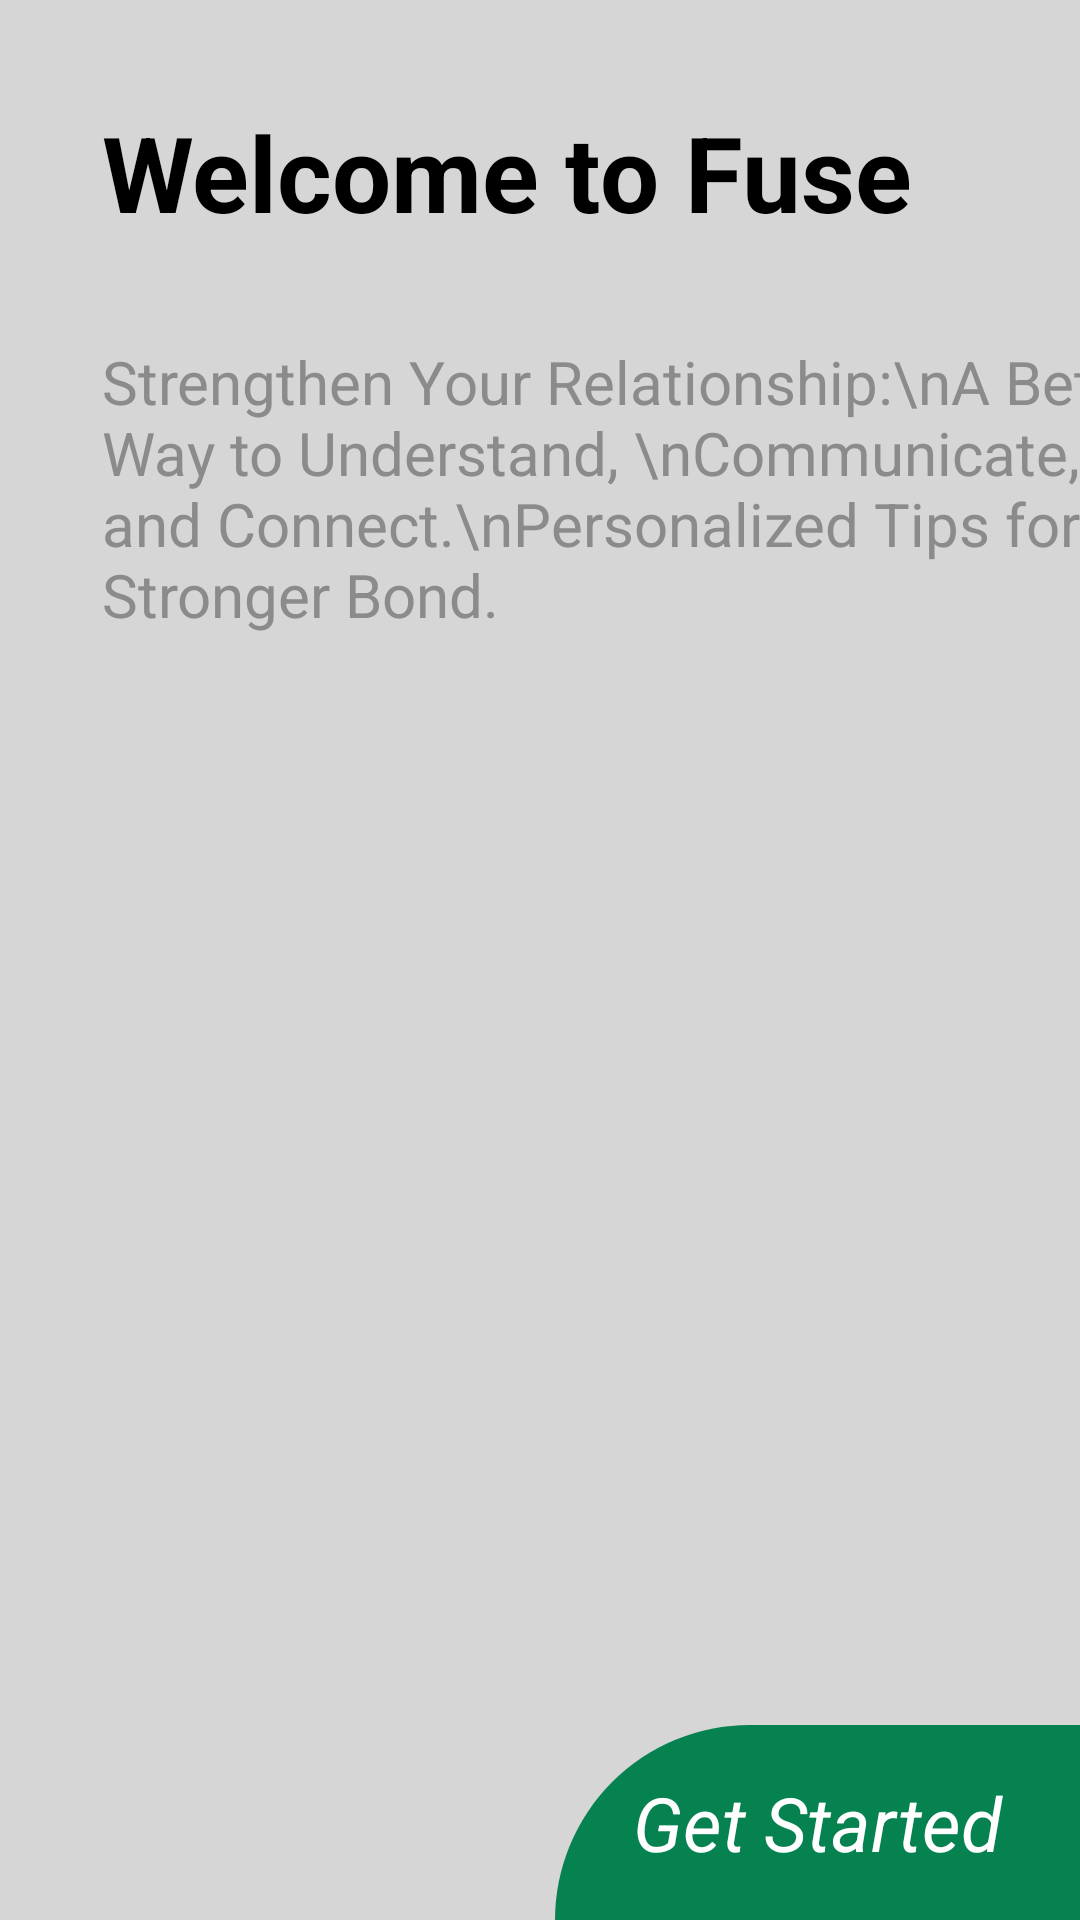

Layout XML and referenced resources for this Android screen:
<!-- AndroidManifest.xml: application theme Theme.FuseApp -->
<!-- res/layout/activity_intro.xml -->
<?xml version="1.0" encoding="utf-8"?>
<androidx.constraintlayout.widget.ConstraintLayout xmlns:android="http://schemas.android.com/apk/res/android"
    xmlns:app="http://schemas.android.com/apk/res-auto"
    xmlns:tools="http://schemas.android.com/tools"
    android:layout_width="match_parent"
    android:layout_height="match_parent"
    android:background="#D7D6D7">

    <ImageView
        android:id="@+id/imageView"
        android:layout_width="wrap_content"
        android:layout_height="wrap_content"
        android:layout_marginTop="34dp"
        app:layout_constraintEnd_toEndOf="parent"
        app:layout_constraintStart_toStartOf="parent"
        app:layout_constraintTop_toTopOf="parent"
        app:srcCompat="@drawable/girl" />

    <ImageView
        android:id="@+id/imageView5"
        android:layout_width="wrap_content"
        android:layout_height="wrap_content"
        android:scaleType="centerCrop"
        app:layout_constraintBottom_toBottomOf="parent"
        app:layout_constraintEnd_toEndOf="parent"
        app:layout_constraintHorizontal_bias="0.0"
        app:layout_constraintStart_toStartOf="parent"
        app:srcCompat="@drawable/bottom_white" />

    <TextView
        android:id="@+id/textView"
        android:layout_width="wrap_content"
        android:layout_height="wrap_content"
        android:layout_marginStart="34sp"
        android:text="Welcome to Fuse"
        android:textColor="#000000"
        android:textSize="35dp"
        android:textStyle="bold"
        app:layout_constraintStart_toStartOf="parent"
        app:layout_constraintTop_toBottomOf="@+id/imageView" />

    <TextView
        android:id="@+id/textView2"
        android:layout_width="wrap_content"
        android:layout_height="wrap_content"
        android:layout_marginTop="33dp"
        android:text="Strengthen Your Relationship:\nA Better Way to Understand, \nCommunicate, and Connect.\nPersonalized Tips for a Stronger Bond."
        android:textColor="#8b8b8b"
        android:textSize="20sp"
        app:layout_constraintStart_toStartOf="@+id/textView"
        app:layout_constraintTop_toBottomOf="@+id/textView" />

    <TextView
        android:id="@+id/button"
        android:layout_width="175dp"
        android:layout_height="65dp"
        android:gravity="center"
        android:textColor="#ffffff"
        android:textStyle="italic"
        android:textSize="25sp"
        android:text="Get Started"
        android:background="@drawable/background_button_intro"
        app:layout_constraintBottom_toBottomOf="parent"
        app:layout_constraintEnd_toEndOf="parent" />


</androidx.constraintlayout.widget.ConstraintLayout>
<!-- resources referenced by this layout -->
<resources>
  <!-- drawable background_button_intro (drawable) -->
  <?xml version="1.0" encoding="utf-8"?>
  <selector xmlns:android="http://schemas.android.com/apk/res/android">
  <item>
      <shape android:shape="rectangle">
          <corners android:topLeftRadius='100dp'/>
          <solid android:color="@color/green"/>
      </shape>
  </item>
  </selector>
  <style name="Theme.FuseApp" parent="Theme.MaterialComponents.DayNight.DarkActionBar">
          
          <item name="colorPrimary">@color/purple_500</item>
          <item name="colorPrimaryVariant">@color/purple_700</item>
          <item name="colorOnPrimary">@color/white</item>
          
          <item name="colorSecondary">@color/teal_200</item>
          <item name="colorSecondaryVariant">@color/teal_700</item>
          <item name="colorOnSecondary">@color/black</item>
          
          <item name="android:statusBarColor">?attr/colorPrimaryVariant</item>
          
      </style>
  <color name="green">#068251</color>
  <color name="purple_500">#FF6200EE</color>
  <color name="purple_700">#FF3700B3</color>
  <color name="white">#FFFFFFFF</color>
  <color name="teal_200">#FF03DAC5</color>
  <color name="teal_700">#FF018786</color>
  <color name="black">#FF000000</color>
</resources>
